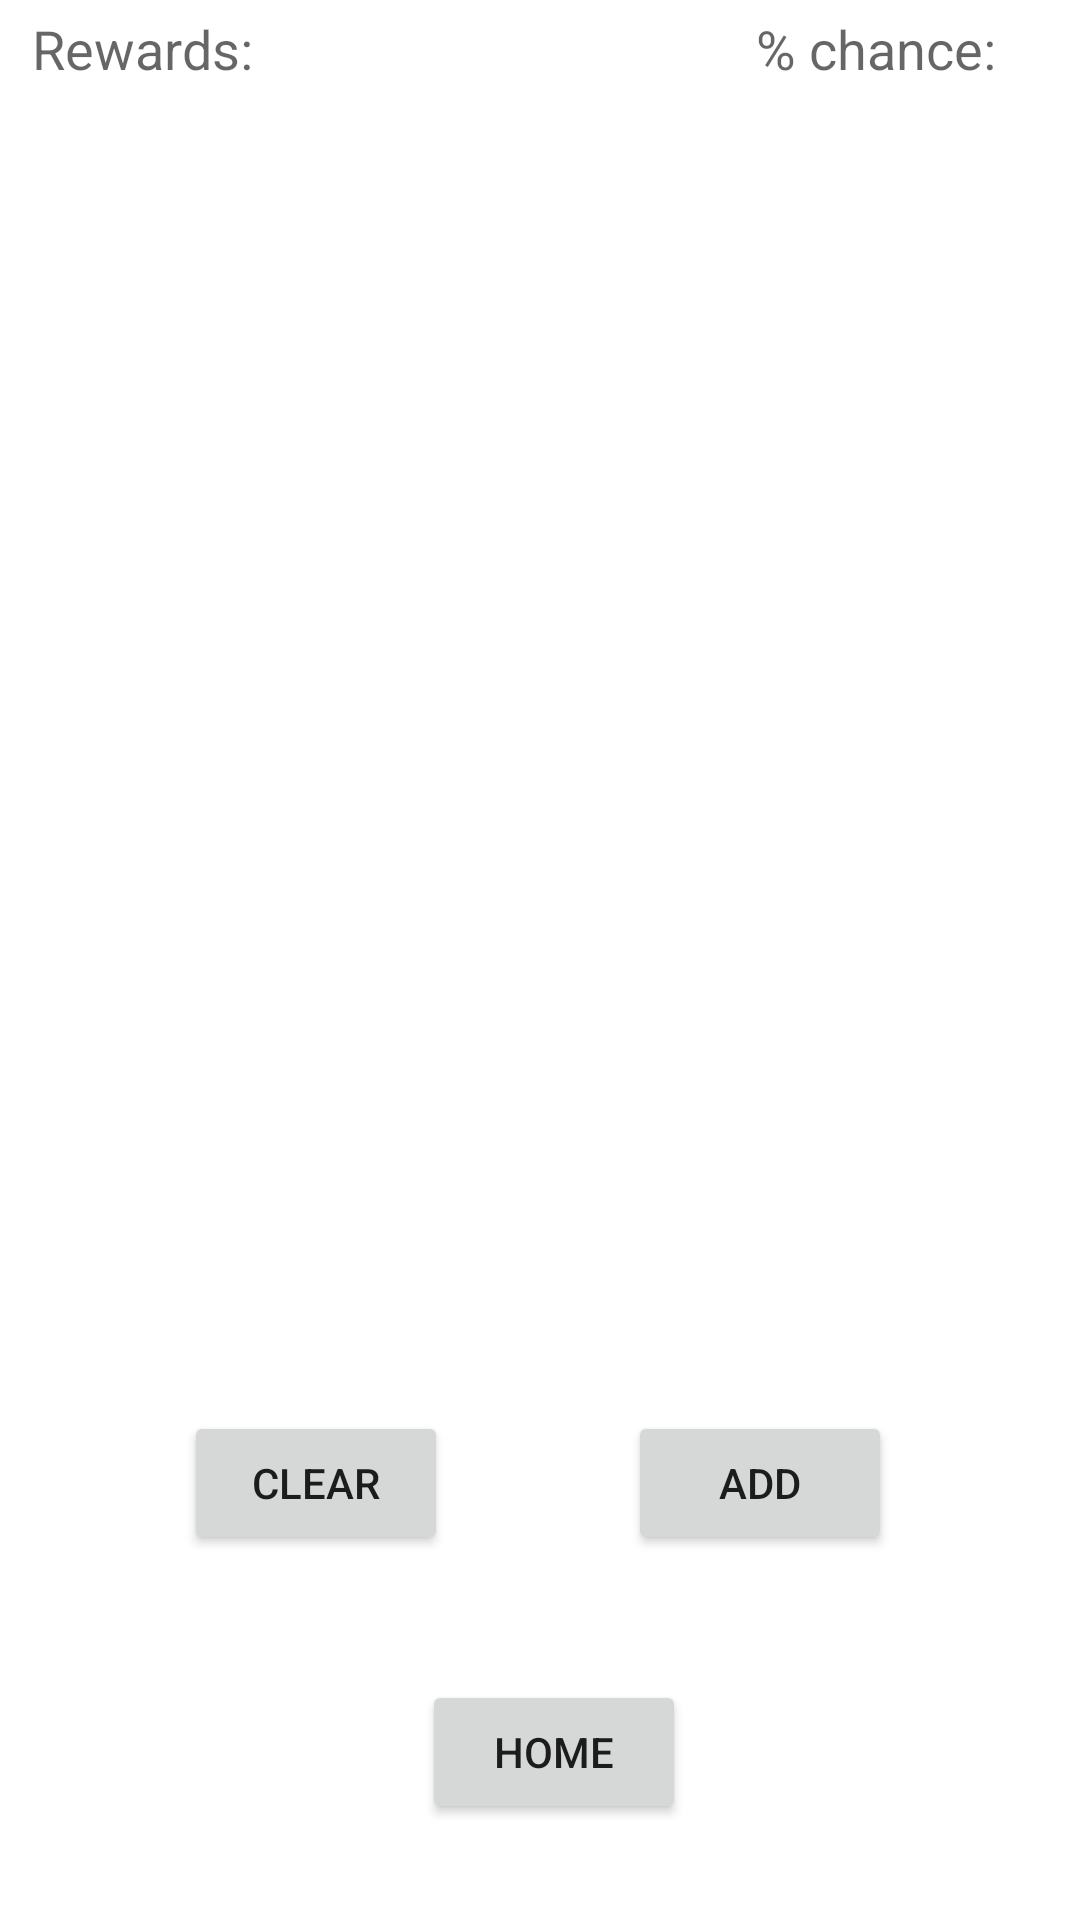

The Android layout XML behind this screen, and the referenced resources:
<!-- AndroidManifest.xml: application theme Theme.MotivateME -->
<!-- res/layout/fragment_rewards.xml -->
<?xml version="1.0" encoding="utf-8"?>
<FrameLayout xmlns:android="http://schemas.android.com/apk/res/android"
    xmlns:app="http://schemas.android.com/apk/res-auto"
    xmlns:tools="http://schemas.android.com/tools"
    android:layout_width="match_parent"
    android:layout_height="match_parent"
    tools:context=".RewardsFragment">

    <androidx.constraintlayout.widget.ConstraintLayout
        android:layout_width="match_parent"
        android:layout_height="match_parent">

        <Button
            android:id="@+id/rewardsButtonHome"
            android:layout_width="wrap_content"
            android:layout_height="wrap_content"
            android:layout_marginStart="159dp"
            android:layout_marginLeft="159dp"
            android:layout_marginTop="560dp"
            android:layout_marginEnd="159dp"
            android:layout_marginRight="159dp"
            android:text="@string/rewards_button_home"
            app:layout_constraintEnd_toEndOf="parent"
            app:layout_constraintHorizontal_bias="0.4"
            app:layout_constraintStart_toStartOf="parent"
            app:layout_constraintTop_toTopOf="parent" />

        <androidx.recyclerview.widget.RecyclerView
            android:id="@+id/rewardsRecyclerView"
            android:layout_width="416dp"
            android:layout_height="425dp"
            android:layout_marginBottom="8dp"
            app:layoutManager="androidx.recyclerview.widget.LinearLayoutManager"
            app:layout_constraintBottom_toTopOf="@+id/rewardsButtonHome"
            app:layout_constraintEnd_toEndOf="parent"
            app:layout_constraintHorizontal_bias="1.0"
            app:layout_constraintStart_toStartOf="parent"
            app:layout_constraintTop_toTopOf="parent"
            app:layout_constraintVertical_bias="0.166" />

        <Button
            android:id="@+id/button_rewards_additem"
            android:layout_width="wrap_content"
            android:layout_height="wrap_content"
            android:text="@string/rewards_button_add"
            app:layout_constraintBottom_toBottomOf="parent"
            app:layout_constraintEnd_toEndOf="parent"
            app:layout_constraintHorizontal_bias="0.77"
            app:layout_constraintStart_toStartOf="parent"
            app:layout_constraintTop_toBottomOf="@+id/rewardsRecyclerView"
            app:layout_constraintVertical_bias="0.166" />

        <Button
            android:id="@+id/button_rewards_clear"
            android:layout_width="wrap_content"
            android:layout_height="wrap_content"
            android:text="@string/rewards_button_clear"
            app:layout_constraintBottom_toBottomOf="parent"
            app:layout_constraintEnd_toEndOf="parent"
            app:layout_constraintHorizontal_bias="0.226"
            app:layout_constraintStart_toStartOf="parent"
            app:layout_constraintTop_toBottomOf="@+id/rewardsRecyclerView"
            app:layout_constraintVertical_bias="0.166" />

        <androidx.constraintlayout.widget.Barrier
            android:id="@+id/barrier4"
            android:layout_width="wrap_content"
            android:layout_height="wrap_content"
            app:barrierDirection="top"
            app:constraint_referenced_ids="button_rewards_additem" />

        <TextView
            android:id="@+id/textView2"
            android:layout_width="117dp"
            android:layout_height="20dp"
            android:layout_marginTop="4dp"
            android:text="@string/rewards_title_rewards"
            android:textAppearance="@style/TextAppearance.AppCompat.Medium"
            app:layout_constraintEnd_toStartOf="@+id/textView3"
            app:layout_constraintHorizontal_bias="0.079"
            app:layout_constraintStart_toStartOf="parent"
            app:layout_constraintTop_toTopOf="parent" />

        <TextView
            android:id="@+id/textView3"
            android:layout_width="95dp"
            android:layout_height="23dp"
            android:layout_marginTop="4dp"
            android:layout_marginEnd="4dp"
            android:layout_marginRight="4dp"
            android:text="@string/rewards_title_percent"
            android:textAppearance="@style/TextAppearance.AppCompat.Medium"
            app:layout_constraintEnd_toEndOf="parent"
            app:layout_constraintHorizontal_bias="0.965"
            app:layout_constraintStart_toStartOf="parent"
            app:layout_constraintTop_toTopOf="parent" />
    </androidx.constraintlayout.widget.ConstraintLayout>
</FrameLayout>
<!-- resources referenced by this layout -->
<resources>
  <string name="rewards_button_add">Add</string>
  <string name="rewards_button_clear">Clear</string>
  <string name="rewards_button_home">Home</string>
  <string name="rewards_title_percent">% chance:</string>
  <string name="rewards_title_rewards">Rewards:</string>
  <style name="Theme.MotivateME" parent="Theme.MaterialComponents.DayNight.DarkActionBar">
          
          <item name="colorPrimary">@color/purple_500</item>
          <item name="colorPrimaryVariant">@color/purple_700</item>
          <item name="colorOnPrimary">@color/white</item>
          
          <item name="colorSecondary">@color/teal_200</item>
          <item name="colorSecondaryVariant">@color/teal_700</item>
          <item name="colorOnSecondary">@color/black</item>
          
          <item name="android:statusBarColor" tools:targetApi="l">?attr/colorPrimaryVariant</item>
          
      </style>
  <!-- not gathered from this repository: default colours our renderer supplied (Android Studio template values) -->
  <color name="purple_500">#FF6200EE</color>
  <color name="purple_700">#FF3700B3</color>
  <color name="teal_200">#FF03DAC5</color>
  <color name="teal_700">#FF018786</color>
  <color name="black">#FF000000</color>
  <color name="white">#FFFFFFFF</color>
</resources>
